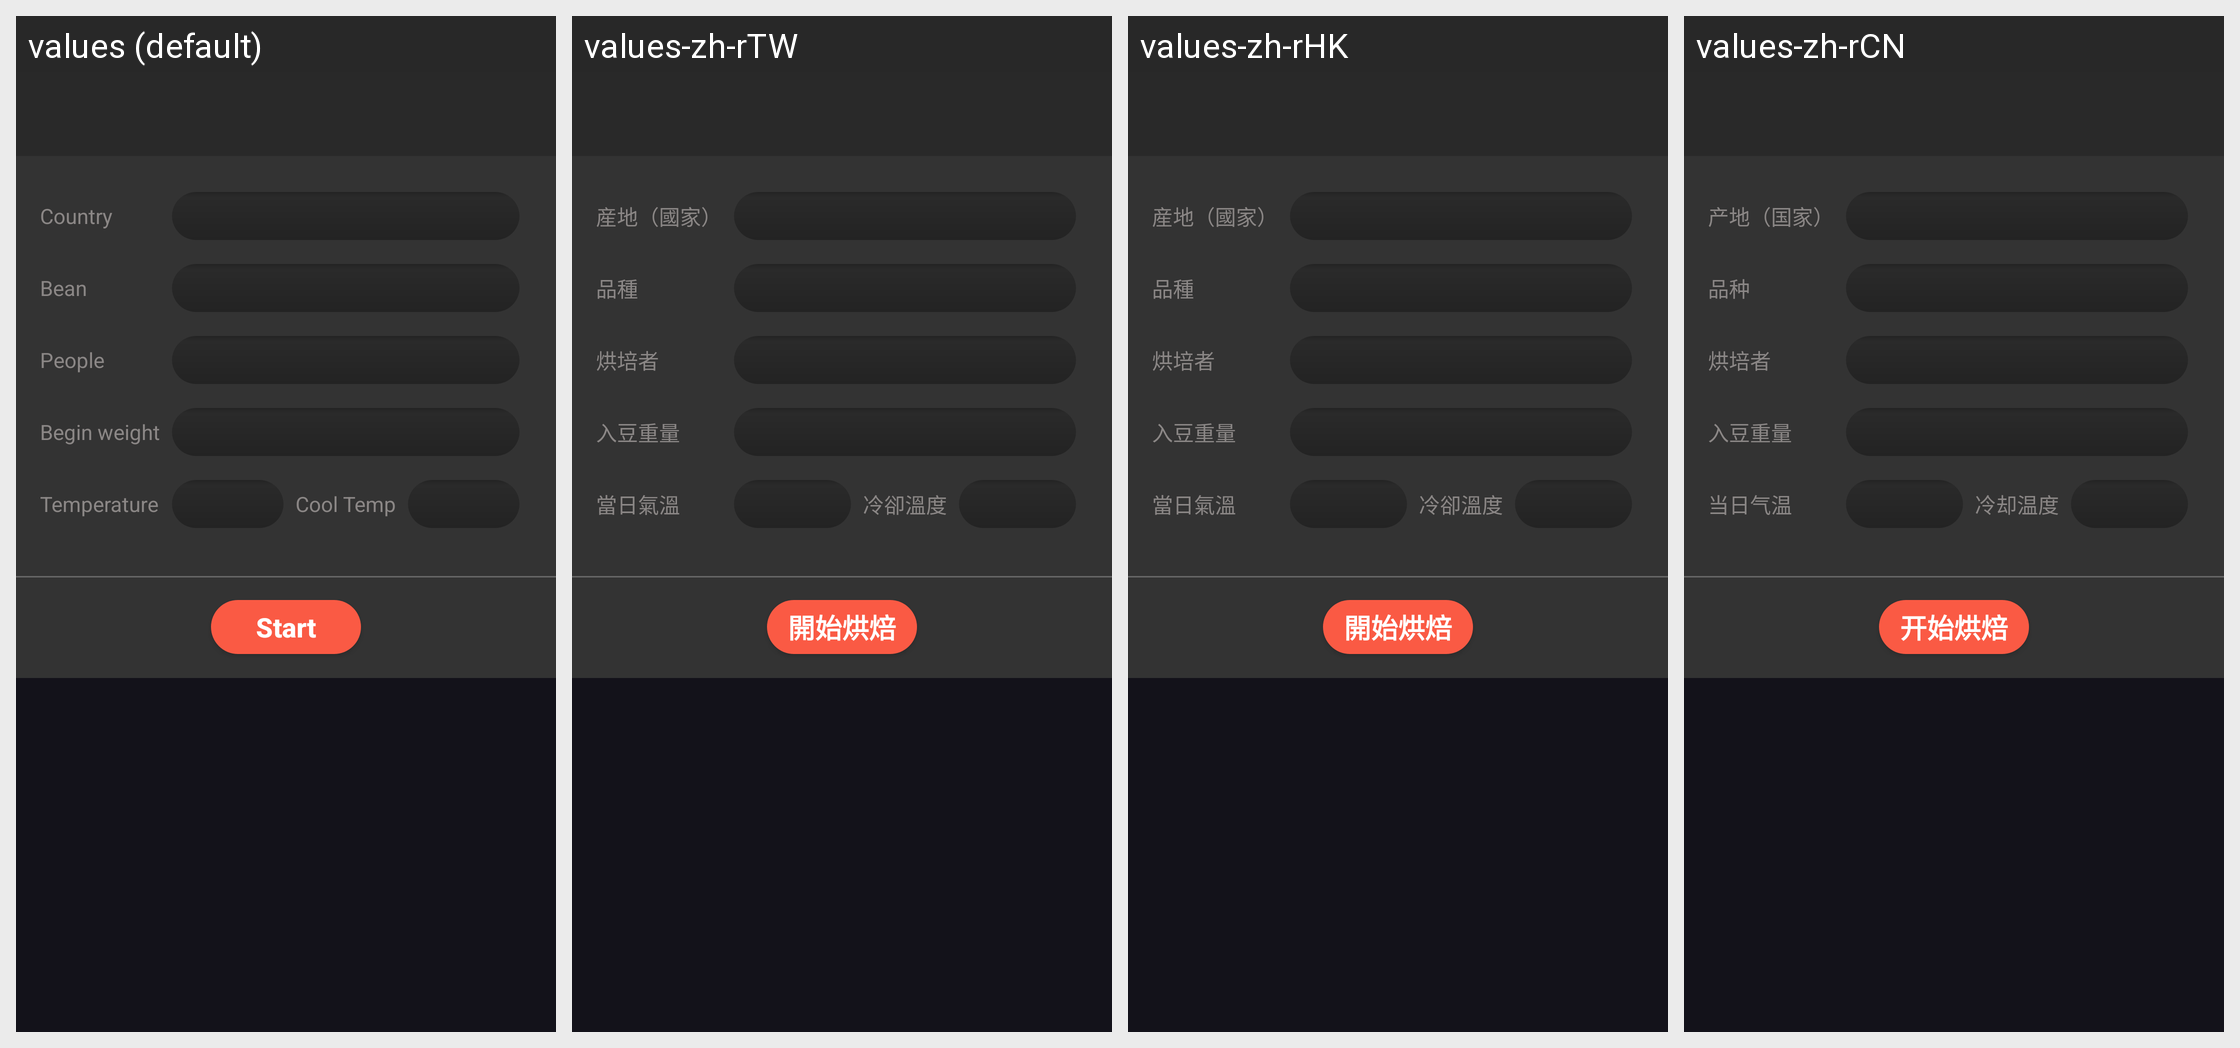

Strings drawn on this Android screen and how each of the app's shown locales translates them:
Android screen res/layout/activity_startup.xml rendered under 4 locales, left to right: values (default), values-zh-rTW, values-zh-rHK, values-zh-rCN. Device: Nexus 5 (rendered at 1080×1920; each locale shown at half size, 540×960, under a caption strip naming it); theme AppTheme.
Strings drawn on this screen, with the default value and each locale's value (text and hints the layout hard-codes, and strings that could not be matched under every locale, appear in the picture but are not listed):

label_country
  values: Country
  values-zh-rTW: 産地（國家）
  values-zh-rHK: 産地（國家）
  values-zh-rCN: 产地（国家）

label_bean
  values: Bean
  values-zh-rTW: 品種
  values-zh-rHK: 品種
  values-zh-rCN: 品种

label_people
  values: People
  values-zh-rTW: 烘培者
  values-zh-rHK: 烘培者
  values-zh-rCN: 烘培者

label_begin_weight
  values: Begin weight
  values-zh-rTW: 入豆重量
  values-zh-rHK: 入豆重量
  values-zh-rCN: 入豆重量

label_temperature
  values: Temperature
  values-zh-rTW: 當日氣溫
  values-zh-rHK: 當日氣溫
  values-zh-rCN: 当日气温

label_cool_temperature
  values: Cool Temp
  values-zh-rTW: 冷卻溫度
  values-zh-rHK: 冷卻溫度
  values-zh-rCN: 冷却温度

btn_start_roast
  values: Start
  values-zh-rTW: 開始烘焙
  values-zh-rHK: 開始烘焙
  values-zh-rCN: 开始烘焙
